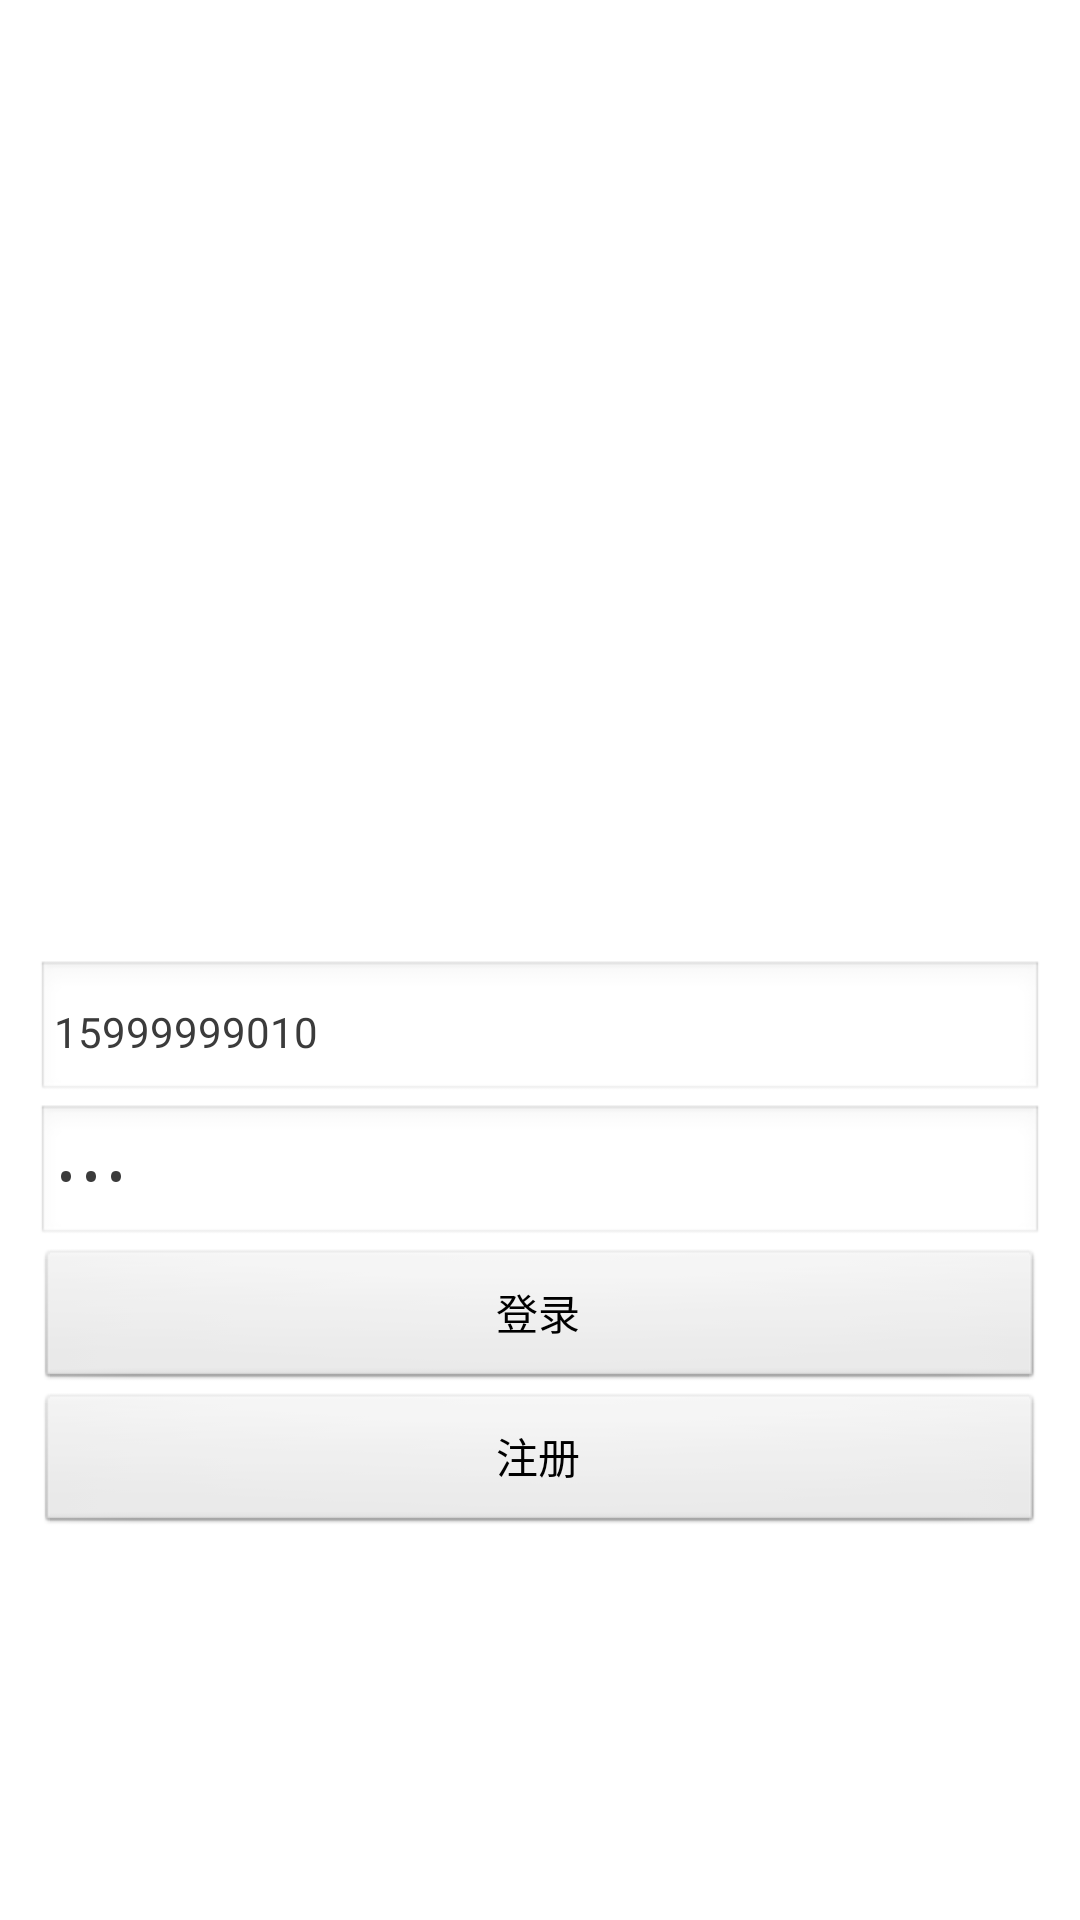

Reconstruct the res/layout file that produces this screen, plus the resources it refers to.
<!-- AndroidManifest.xml: application theme AppTheme -->
<!-- res/layout/fragment_login.xml -->
<LinearLayout xmlns:android="http://schemas.android.com/apk/res/android"
    xmlns:tools="http://schemas.android.com/tools"
    android:layout_width="match_parent"
    android:layout_height="match_parent"
    android:orientation="vertical"
    android:padding="12dp"
    tools:context="${relativePackage}.${activityClass}" >

    <ImageView
        android:layout_width="wrap_content"
        android:layout_height="0dp"
        android:layout_weight="5"
        android:scaleType="centerCrop"
        android:src="@drawable/bg_guide" />

    <LinearLayout
        android:layout_width="match_parent"
        android:layout_height="0dp"
        android:layout_weight="5" 
        android:orientation="vertical">

        <EditText
            android:id="@+id/et_username"
            style="@style/loginText"
            android:layout_width="match_parent"
            android:layout_height="wrap_content" 
            android:inputType="phone"
            android:text="15999999010"/>

        <EditText
            android:id="@+id/et_password"
            style="@style/loginText"
            android:layout_width="match_parent"
            android:layout_height="wrap_content" 
            android:inputType="textPassword"
            android:text="qwe"/>
        
        <Button
            android:id="@+id/bt_login"
            android:layout_width="match_parent"
            android:layout_height="wrap_content" 
            android:gravity="center"
            android:text="登录"/>
        
        <Button
            android:id="@+id/bt_register"
            android:layout_width="match_parent"
            android:layout_height="wrap_content" 
            android:gravity="center"
            android:text="注册"/>
    </LinearLayout>

</LinearLayout>
<!-- resources referenced by this layout -->
<resources>
  <style name="loginText">
          <item name="android:textColor">#3B3B3B</item>
          <item name="android:textSize">14sp</item>
          <item name="android:padding">6dp</item>
          <item name="android:drawablePadding">4dp</item>
      </style>
  <style name="AppTheme" parent="AppBaseTheme">
          
      </style>
  <style name="AppBaseTheme" parent="android:Theme.Light">
          
      </style>
</resources>
